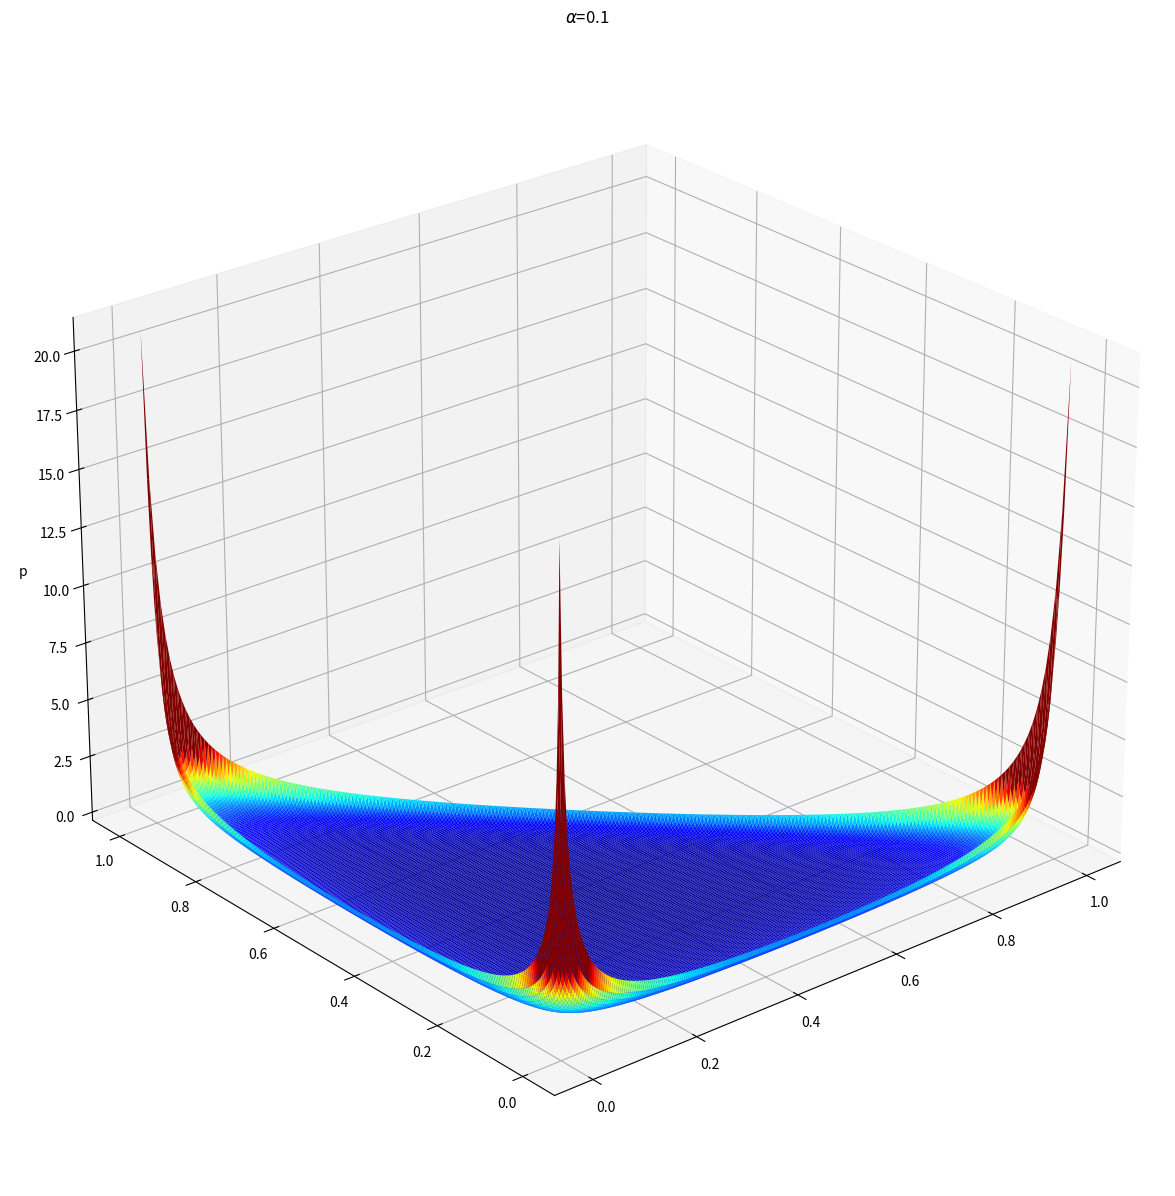

This figure's Python source:
import numpy as np
import matplotlib.pyplot as plt
from mpl_toolkits.mplot3d import proj3d
from scipy.stats import dirichlet
import os

grain = 250 #how many points along each axis to plot
edgedist = 0.008 #How close to an extreme value of say [1,0,0] are we willing to plot.
weight = np.linspace(0, 1, grain)

#Dirichlet parameter
alpha = 0.1
alphavec = np.array([1, 1, 1])*alpha

#Most extreme corners of the sample space
Corner1 = np.array([1.0 - edgedist*2, edgedist, edgedist])
Corner2 = np.array([edgedist, 1.0 - edgedist*2, edgedist])
Corner3 = np.array([edgedist, edgedist, 1.0 - edgedist*2])

#Probability density function that accepts 2D coordiantes
def dpdf(v1,v2):
    if (v1 + v2)>1:
        out = np.nan
    else:
        vec = v1 * Corner1 + v2 * Corner2 + (1.0 - v1 - v2)*Corner3
        out = dirichlet.pdf(vec, alphavec)
    return(out)

probs = np.array([dpdf(v1, v2) for v1 in weight for v2 in weight]).reshape(-1,grain)

fig = plt.figure(figsize=(20,15))
ax = fig.add_subplot(111, projection='3d')
X,Y = np.meshgrid(weight, weight)
ax.plot_surface(Y, X, probs, cmap = 'jet', vmin=0, vmax=3,rstride=1,cstride=1, linewidth=0)
ax.view_init(elev=25, azim=230)
#ax.view_init(elev=25, azim=20)
ax.set_zlabel('p')
ax.set_title(r'$\alpha$'+'='+str(alpha))
plt.show()
fig.savefig('..\\figures\\DirSimplex%d.pdf' % (alpha*10))
